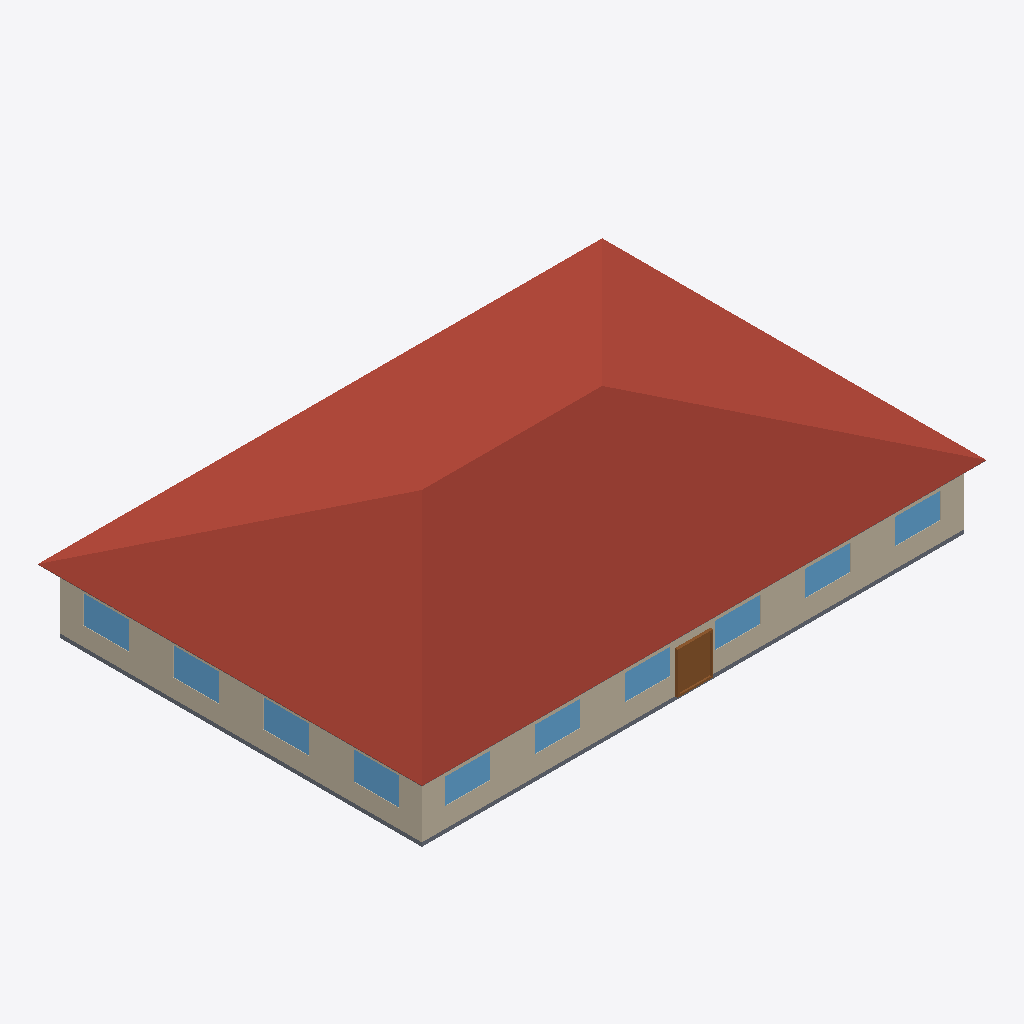
Isometric view of an IFC building model (IFC-SPF (STEP), schema IFC4, length unit metre), seen from the south-west, elements coloured by IFC class: 10 windows (light blue), 4 roofs (red-brown), 3 walls (beige), 2 slabs (grey), 1 door (brown).
Extent 28.9 m × 19.7 m × 6.6 m (x, y, z). Elements (41): 20 IfcWindow, 12 IfcWall, 4 IfcRoof, 3 IfcDoor, 2 IfcSlab.

HEADER;
FILE_DESCRIPTION(('ViewDefinition [CoordinationView]'),'2;1');
FILE_NAME('small_office.ifc','2024-09-09T21:28:56',(''),(''),'IfcOpenShell 0.7.0','IfcOpenShell 0.7.0','');
FILE_SCHEMA(('IFC4'));
ENDSEC;
DATA;
#23=IFCPROJECT('2yUCyZKkz4kBtjghxnDyhX',#5,'ASHRAE901_OfficeSmall_STD2022_Miami','','','Project002','',(#21),#19);
#24=IFCSITE('2PBPZlMbX0LPqtR2PL$NPm',#5,'Site','',$,$,$,'Site',.COMPLEX.,$,$,$,$,$);
#25=IFCBUILDING('1nF0b0gVPFs8KigrZAk9Zd',#5,'Building','',$,$,$,'Building',.COMPLEX.,$,$,$);
#26=IFCBUILDINGSTOREY('35AHTBHGz5f8vb8hApTGmK',#5,'Ground_level','',$,$,$,'Floor',.COMPLEX.,$);
#1792=IFCBUILDINGSTOREY('1JyZTyhPD1LBtmBFwFe$fo',#5,'Attic_level','',$,$,$,'Floor',.ELEMENT.,$);
#1876=IFCROOF('15HwQuKTX2$hlWqEqpxeq1',#5,'Attic_roof_south','',$,#40,#1875,$,.FLAT_ROOF.);
#1902=IFCROOF('3U0j_6nbP2AuEgNavOE3X7',#5,'Attic_roof_west','',$,#40,#1901,$,.FLAT_ROOF.);
#1819=IFCROOF('3MJ6HySS12VOSL18vWEE8q',#5,'Attic_roof_north','',$,#40,#1818,$,.FLAT_ROOF.);
#1846=IFCROOF('24LQ1ZSjjCxuRYXPjQKOdG',#5,'Attic_roof_east','',$,#40,#1845,$,.FLAT_ROOF.);
#1267=IFCWALL('1wYxBe$C9AUw1r5UfOoFz6',#5,'Perimeter_ZN_1_wall_south','',$,#40,#1266,$,.MOVABLE.);
#80=IFCWALL('0OZcT0NHnAQ8dytt4Pjt6y',#5,'Perimeter_ZN_4_wall_west','',$,#40,#79,$,.MOVABLE.);
#56=IFCSLAB('39CNaCI4nCjOCTudlvzQ8R',#5,'floor','',$,#40,#55,$,.FLOOR.);
#1710=IFCDOOR('2O7JiBsoDCt8ykk_nf15Nu',#5,'Perimeter_ZN_1_wall_south_door','',$,#40,#1709,$,2134.0,1830.0,.DOOR.,.SINGLE_SWING_LEFT.,$);
#308=IFCWINDOW('3vAkMRaUb0qxBi43k3xguM',#5,'Perimeter_ZN_4_wall_west_Window_4','',$,#40,#307,$,1523.0,1830.0,.WINDOW.,.SINGLE_PANEL.,$);
#333=IFCWINDOW('2KWlQp58f8fPTGbo6eGtPk',#5,'Perimeter_ZN_4_wall_west_Window_1','',$,#40,#332,$,1523.0,1830.0,.WINDOW.,.SINGLE_PANEL.,$);
#317=IFCWINDOW('3RazIvcGPDl8swX5jb10Rw',#5,'Perimeter_ZN_4_wall_west_Window_3','',$,#40,#316,$,1523.0,1830.0,.WINDOW.,.SINGLE_PANEL.,$);
#325=IFCWINDOW('2LCoNHvnTA0PjfKavmdHQW',#5,'Perimeter_ZN_4_wall_west_Window_2','',$,#40,#324,$,1523.0,1830.0,.WINDOW.,.SINGLE_PANEL.,$);
#1583=IFCWINDOW('0LoXMrK7X0SRdAp0NohSS5',#5,'Perimeter_ZN_1_wall_south_Window_6','',$,#40,#1582,$,1523.0,1830.0,.WINDOW.,.SINGLE_PANEL.,$);
#1607=IFCWINDOW('3SL0N8vQz7RuviNMY1c5oV',#5,'Perimeter_ZN_1_wall_south_Window_3','',$,#40,#1606,$,1523.0,1830.0,.WINDOW.,.SINGLE_PANEL.,$);
#1599=IFCWINDOW('10L_OThjv6BOKWKcY8sRbQ',#5,'Perimeter_ZN_1_wall_south_Window_4','',$,#40,#1598,$,1523.0,1830.0,.WINDOW.,.SINGLE_PANEL.,$);
#1591=IFCWINDOW('1bYmNGrvzFuxffhS$DJ4O3',#5,'Perimeter_ZN_1_wall_south_Window_5','',$,#40,#1590,$,1523.0,1830.0,.WINDOW.,.SINGLE_PANEL.,$);
#1615=IFCWINDOW('204NqbGGf0NPYqFsfuPK5A',#5,'Perimeter_ZN_1_wall_south_Window_2','',$,#40,#1614,$,1523.0,1830.0,.WINDOW.,.SINGLE_PANEL.,$);
#1623=IFCWINDOW('1dY9Oq$8v9VeCmiPkMRqKQ',#5,'Perimeter_ZN_1_wall_south_Window_1','',$,#40,#1622,$,1523.0,1830.0,.WINDOW.,.SINGLE_PANEL.,$);
#1925=IFCSLAB('3VbzJqbY92TgvDcrhIGCl0',#5,'Attic_floor','',$,#40,#1924,$,.FLOOR.);
#352=IFCWALL('3b2jkUZ3PD6QEm90FR1uD3',#5,'Perimeter_ZN_2_wall_east','',$,#40,#351,$,.MOVABLE.);
ENDSEC;